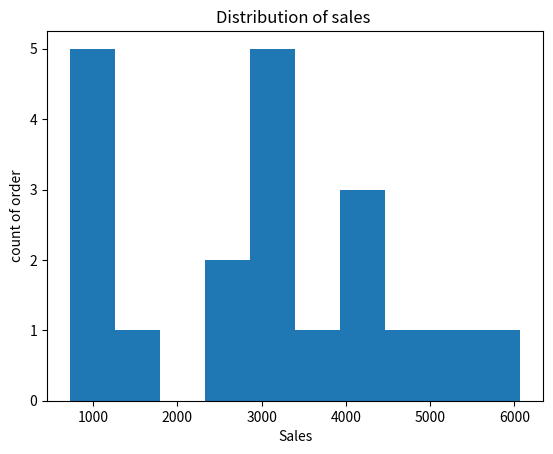
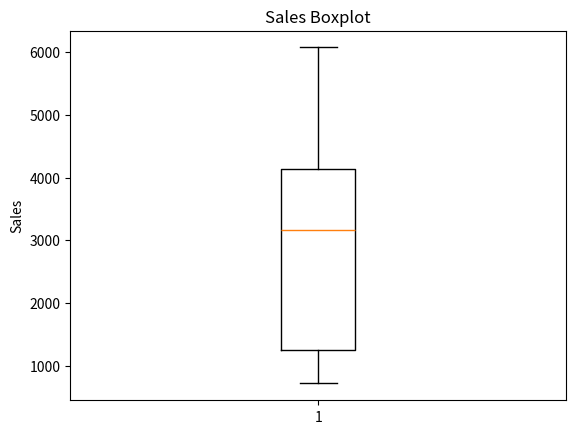
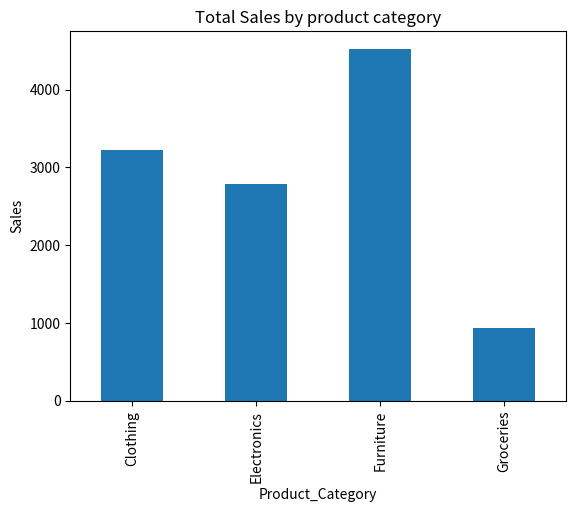
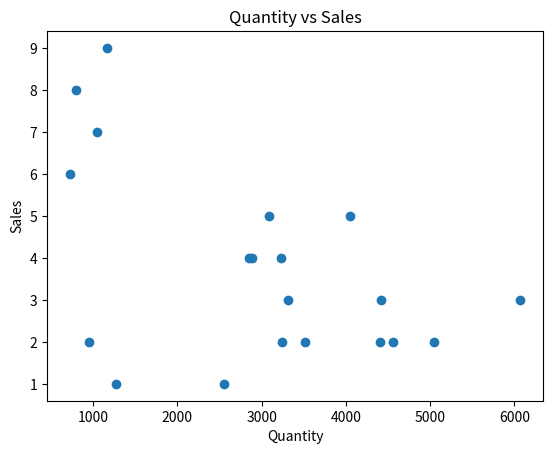
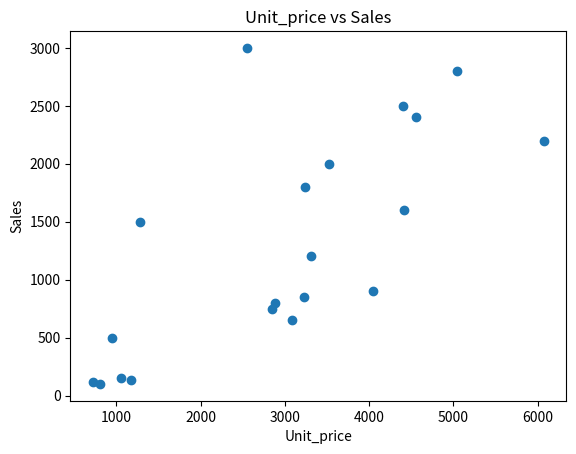
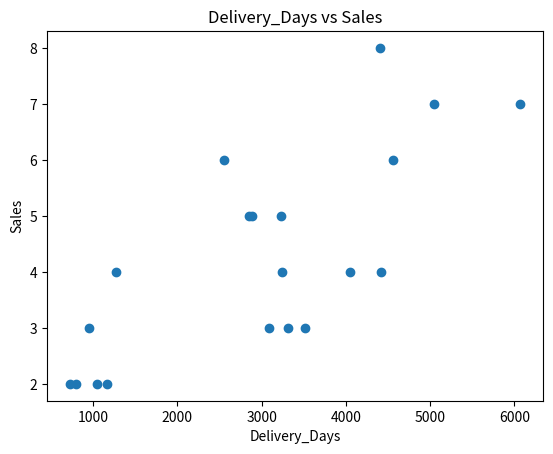

Here is the Python script that generated these plots, in order:
import pandas as pd
import matplotlib.pyplot as plt
data = { "Order_ID": ["ORD001","ORD002","ORD003","ORD004","ORD005","ORD006","ORD007","ORD008","ORD009","ORD010", "ORD011","ORD012","ORD013","ORD014","ORD015","ORD016","ORD017","ORD018","ORD019","ORD020"],
        "Product_Category": ["Electronics","Clothing","Groceries","Electronics","Furniture", "Clothing","Electronics","Groceries","Furniture","Clothing", "Electronics","Furniture","Groceries","Clothing","Electronics", "Furniture","Groceries","Electronics","Clothing","Furniture"],
        "Customer_Age": [25,32,28,41,35,24,29,45,38,27,31,42,26,36,30,48,33,29,40,37],
        "Quantity": [2,4,6,1,3,5,2,8,2,4,3,1,7,5,2,2,9,3,4,2],
        "Unit_Price": [500,800,120,1500,2200,650,1800,100,2500,750,1200,3000,150,900,2000,2800,130,1600,850,2400],
        "Discount": [5,10,0,15,8,5,10,0,12,5,8,15,0,10,5,12,10,0,8,5],
        "Delivery_Days": [3,5,2,4,7,3,4,2,8,5,3,6,2,4,3,7,2,4,5,6],
        "Sales": [950,2880,720,1275,6072,3087,3240,800,4400,2850, 3312,2550,1050,4050,3520,5040,1170,4416,3230,4560] }
df=pd.DataFrame(data)
plt.hist(df["Sales"])
plt.xlabel("Sales")
plt.ylabel("count of order")
plt.title("Distribution of sales ")
plt.show()



plt.boxplot(df["Sales"],vert=True)
plt.title("Sales Boxplot")
plt.ylabel("Sales")
plt.show()


plt.hist(df["Sales"])
count=df.groupby("Product_Category")["Sales"].mean()
count.plot(kind="bar")
plt.ylabel("Sales")
plt.xlabel("Product_Category")
plt.title("Total Sales by product category")
plt.show()




df=pd.DataFrame(data)
plt.scatter(df["Sales"],df["Quantity"])
plt.xlabel("Quantity")
plt.ylabel("Sales")
plt.title("Quantity vs Sales")
plt.show()

plt.scatter(df["Sales"],df["Unit_Price"])
plt.xlabel("Unit_price")
plt.ylabel("Sales")
plt.title("Unit_price vs Sales")
plt.show()

plt.scatter(df["Sales"],df["Delivery_Days"])
plt.xlabel("Delivery_Days")
plt.ylabel("Sales")
plt.title("Delivery_Days vs Sales")
plt.show()
